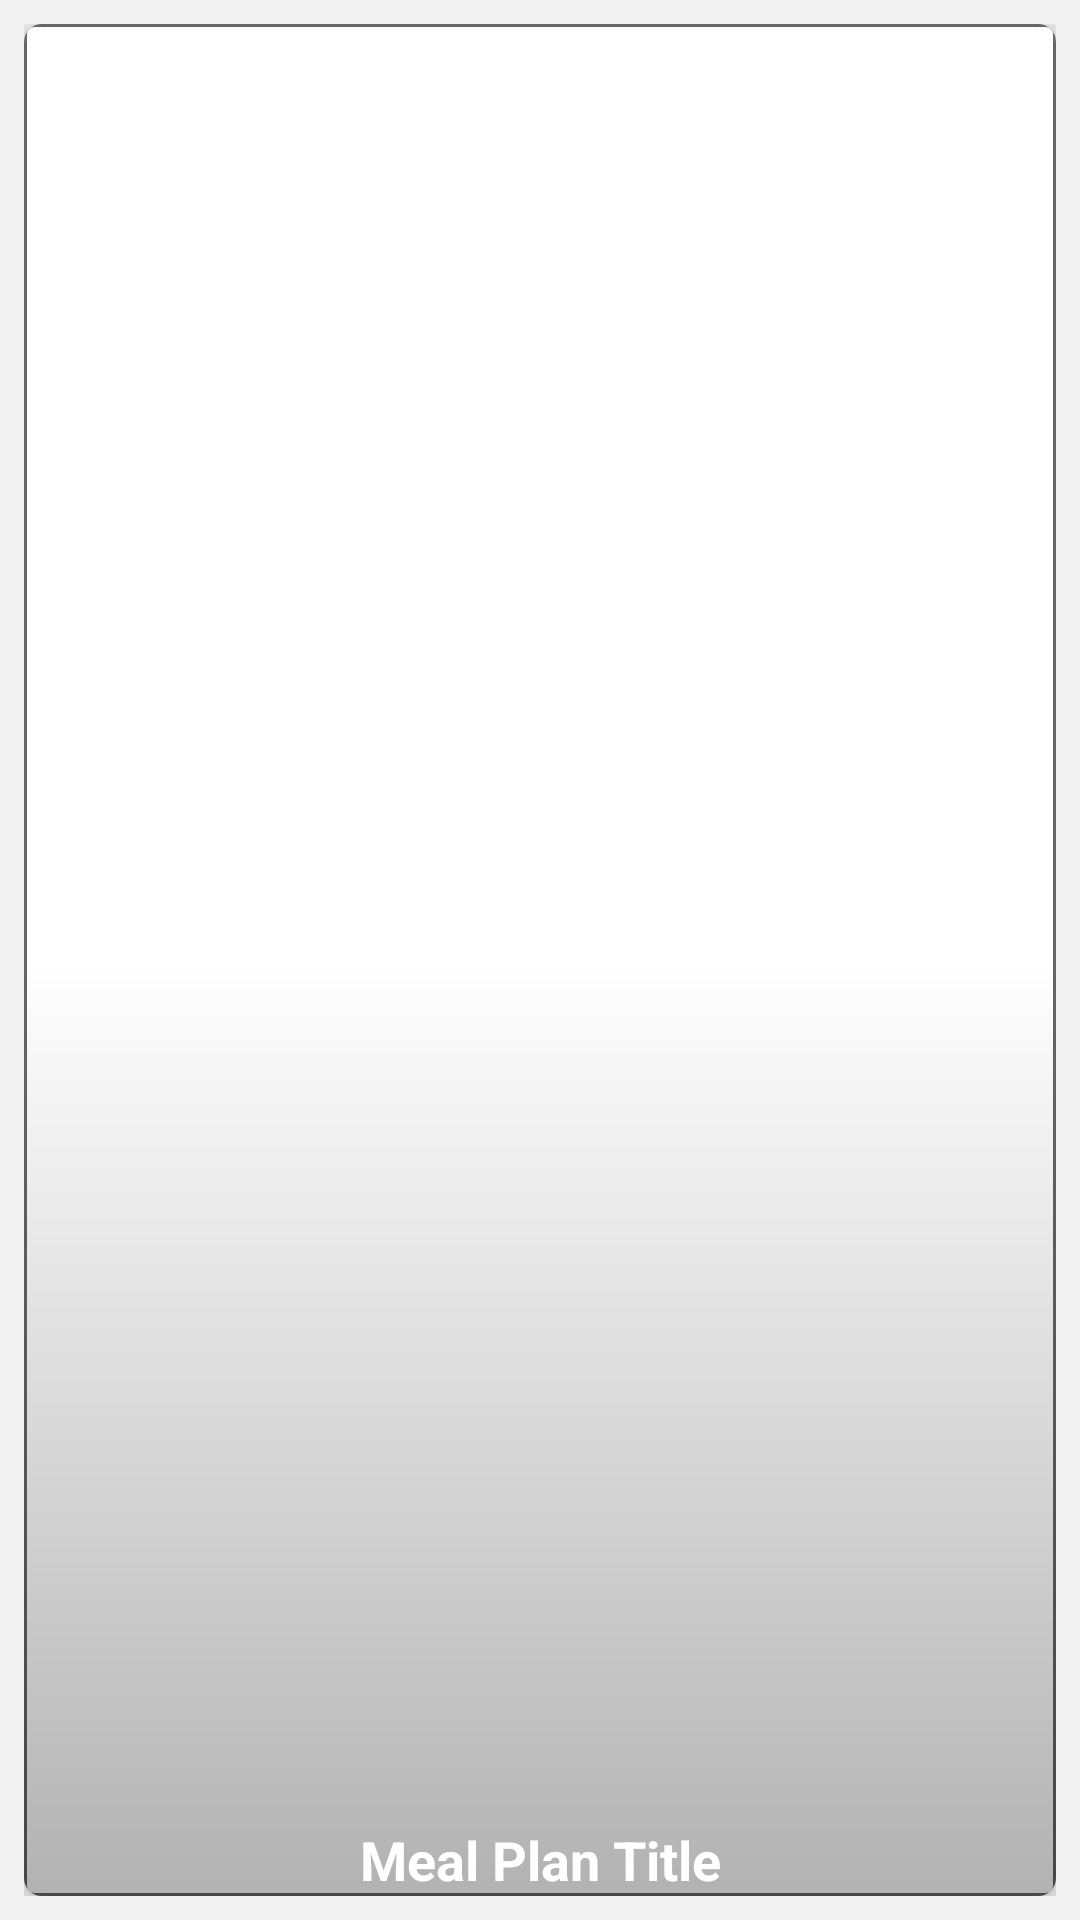

This screen was rendered from an Android layout file. Write that file and the resources it references.
<!-- AndroidManifest.xml: application theme MyMealPlannerTheme -->
<!-- res/layout/card_meal_plan_preview.xml -->
<?xml version="1.0" encoding="utf-8"?>
<LinearLayout
    xmlns:android="http://schemas.android.com/apk/res/android"
    android:id="@+id/ll_card_recipe_layout"
    xmlns:app="http://schemas.android.com/apk/res-auto"
    android:layout_width="180dp"
    android:layout_height="180dp"
    android:padding="8dp">

    <android.support.v7.widget.CardView
        xmlns:android="http://schemas.android.com/apk/res/android"
        android:id="@+id/cv_card_meal_plan_preview"
        xmlns:app="http://schemas.android.com/apk/res-auto"
        android:layout_width="match_parent"
        android:layout_height="match_parent"
        app:cardCornerRadius="6dp"
        app:cardElevation="6dp">

        <FrameLayout
            android:id="@+id/fl_card_meal_plan"
            android:layout_width="match_parent"
            android:layout_height="match_parent">

            <ImageView
                android:id="@+id/iv_card_meal_plan_photo"
                android:layout_width="match_parent"
                android:layout_height="match_parent"
                android:padding="1dp"
                android:background="@drawable/card_shape_rectangle"
                android:src="@drawable/im_recipe"/>

            <View
                android:id="@+id/v_card_meal_plan_photo_scrim"
                android:layout_width="match_parent"
                android:layout_height="match_parent"
                android:background="@drawable/image_scrim_gradient" />

            <LinearLayout
                android:id="@+id/ll_card_meal_plan_data"
                android:layout_width="match_parent"
                android:layout_height="wrap_content"
                android:layout_gravity="bottom"
                android:orientation="vertical">

                <TextView
                    android:id="@+id/tv_card_meal_plan_name"
                    android:layout_width="match_parent"
                    android:layout_height="wrap_content"
                    android:textColor="@android:color/white"
                    android:textStyle="bold"
                    android:gravity="center"
                    android:maxLines="2"
                    android:fontFamily="sans-serif"
                    android:textSize="18sp"
                    android:text="@string/meal_plans_default_meal_plan_title"/>

            </LinearLayout>

        </FrameLayout>

    </android.support.v7.widget.CardView>

</LinearLayout>
<!-- resources referenced by this layout -->
<resources>
  <!-- drawable card_shape_rectangle (drawable) -->
  <?xml version="1.0" encoding="utf-8"?>
  <shape xmlns:android="http://schemas.android.com/apk/res/android" android:id="@+id/listview_background_shape">
      <stroke android:width="1dp" android:color="@color/onColorSurface" />
      <corners android:radius="3dp" />
      <solid android:color="@color/colorSurface" />
  </shape>
  <!-- drawable image_scrim_gradient (drawable) -->
  <?xml version="1.0" encoding="utf-8"?>
  <shape android:shape="rectangle"
      xmlns:android="http://schemas.android.com/apk/res/android" >
      <gradient
          android:angle="-90"
          android:startColor="#00000000"
          android:centerColor="#00000000"
          android:endColor="#4d000000"
          android:type="linear" />
  </shape>
  <string name="meal_plans_default_meal_plan_title">Meal Plan Title</string>
  <style name="MyMealPlannerTheme" parent="Theme.AppCompat.Light.DarkActionBar">
          
          <item name="colorPrimary">@color/colorPrimary</item>
          <item name="colorPrimaryDark">@color/colorPrimaryDark</item>
          <item name="colorAccent">@color/colorAccent</item>
          <item name="coordinatorLayoutStyle">@style/Widget.Support.CoordinatorLayout</item>
      </style>
  <color name="onColorSurface">#666666</color>
  <color name="colorSurface">#FFFFFF</color>
  <color name="colorPrimary">#FFB300</color>
  <color name="colorPrimaryDark">#C68400</color>
  <color name="colorAccent">#004CFF</color>
</resources>
